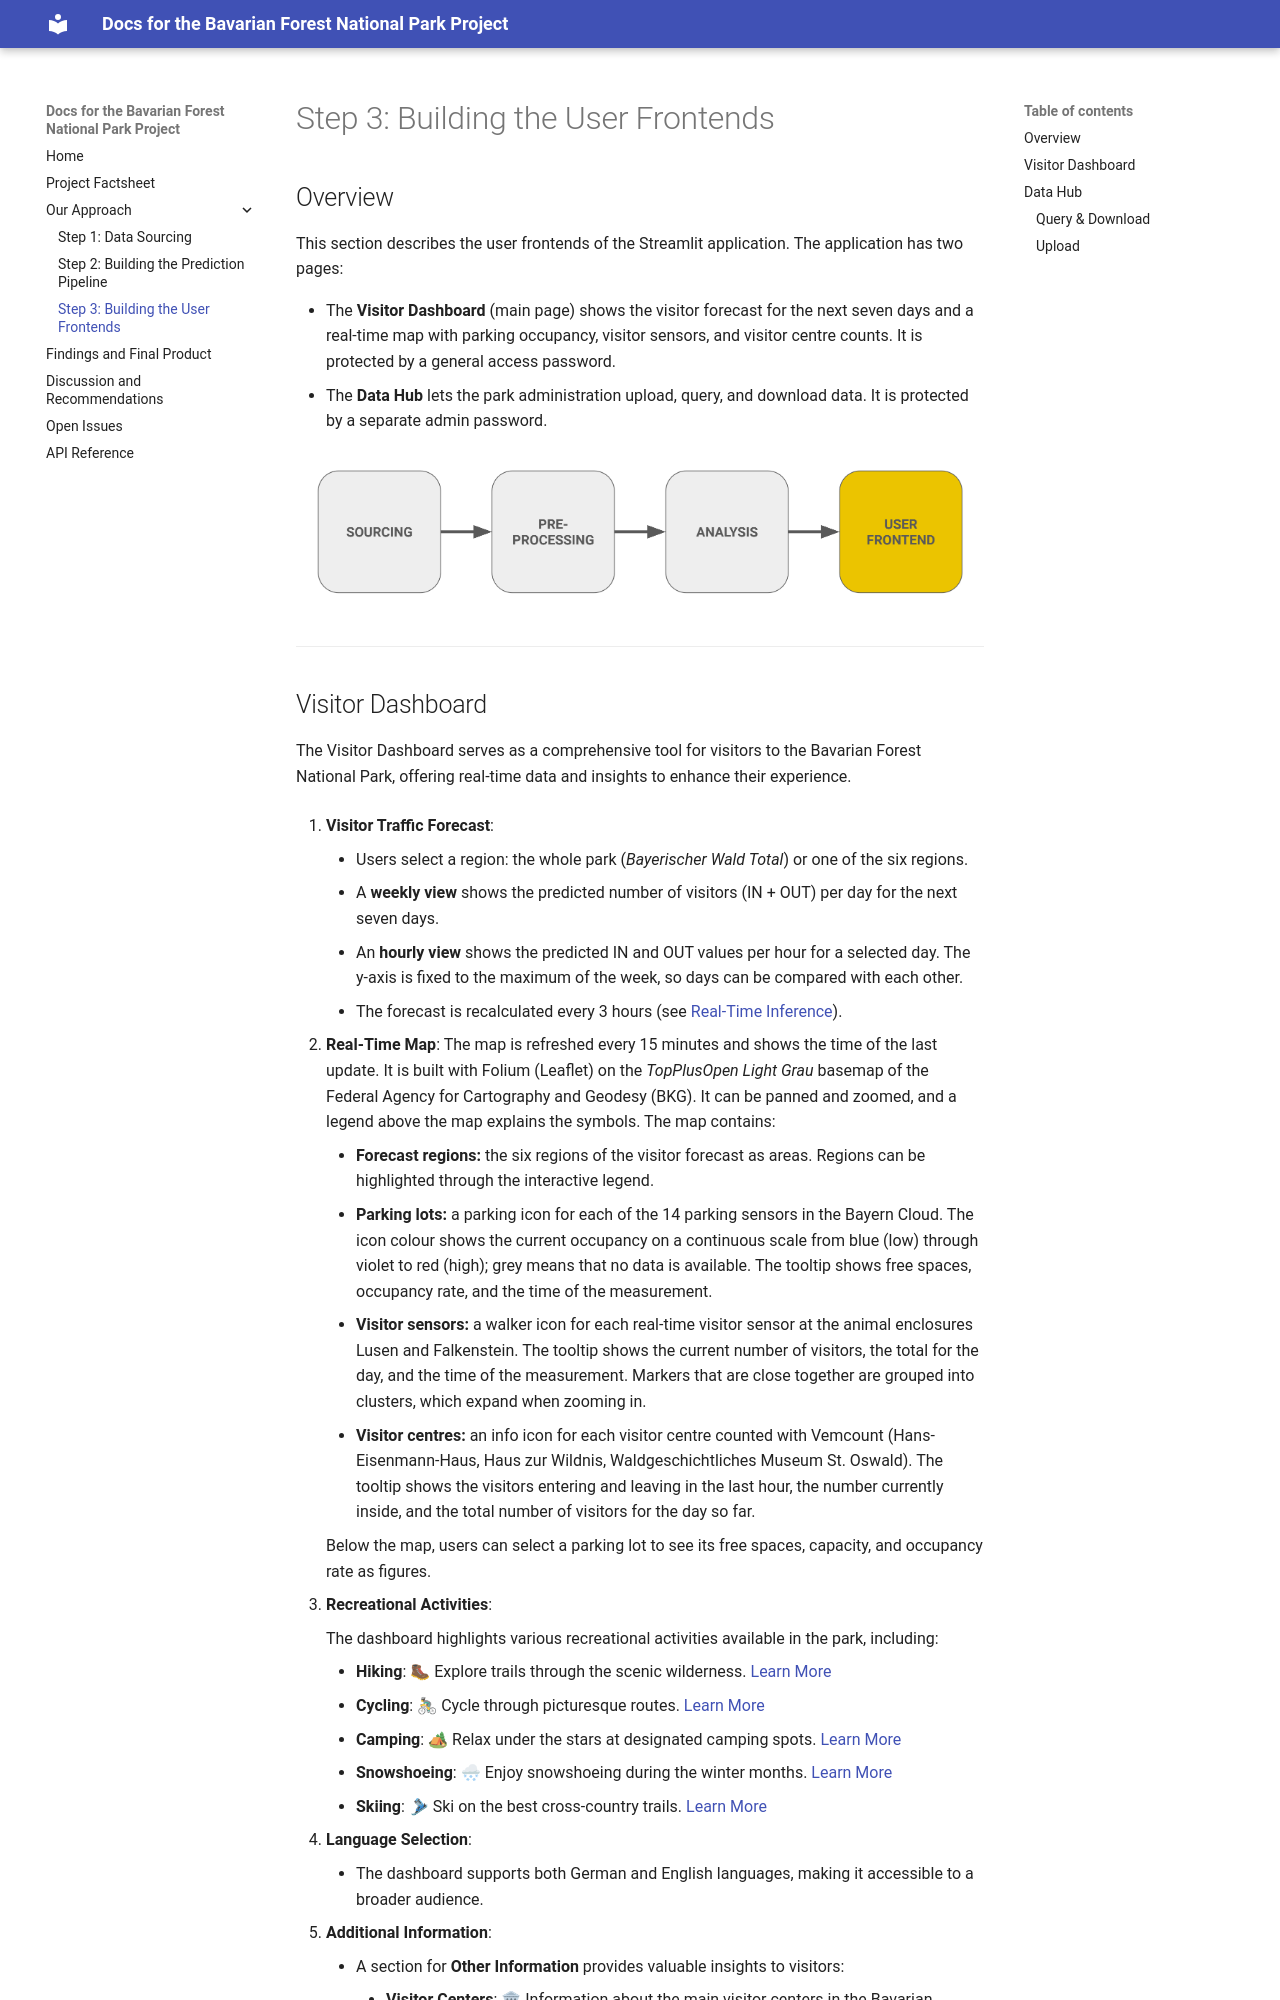

repository: wild-ecol-cons/webapp-besuchermonitoring-nationalpark-bayerischer-wald · page: approach/user-frontends/index.html · generator: mkdocs

# Step 3: Building the User Frontends

## Overview

This section describes the user frontends of the Streamlit application. The application has two pages:

- The **Visitor Dashboard** (main page) shows the visitor forecast for the next seven days and a real-time map with parking occupancy, visitor sensors, and visitor centre counts. It is protected by a general access password.
- The **Data Hub** lets the park administration upload, query, and download data. It is protected by a separate admin password.

![E2E Pipeline Step 3 User Frontend](../asset/E2E_Pipeline_User_Frontend.png)

---
